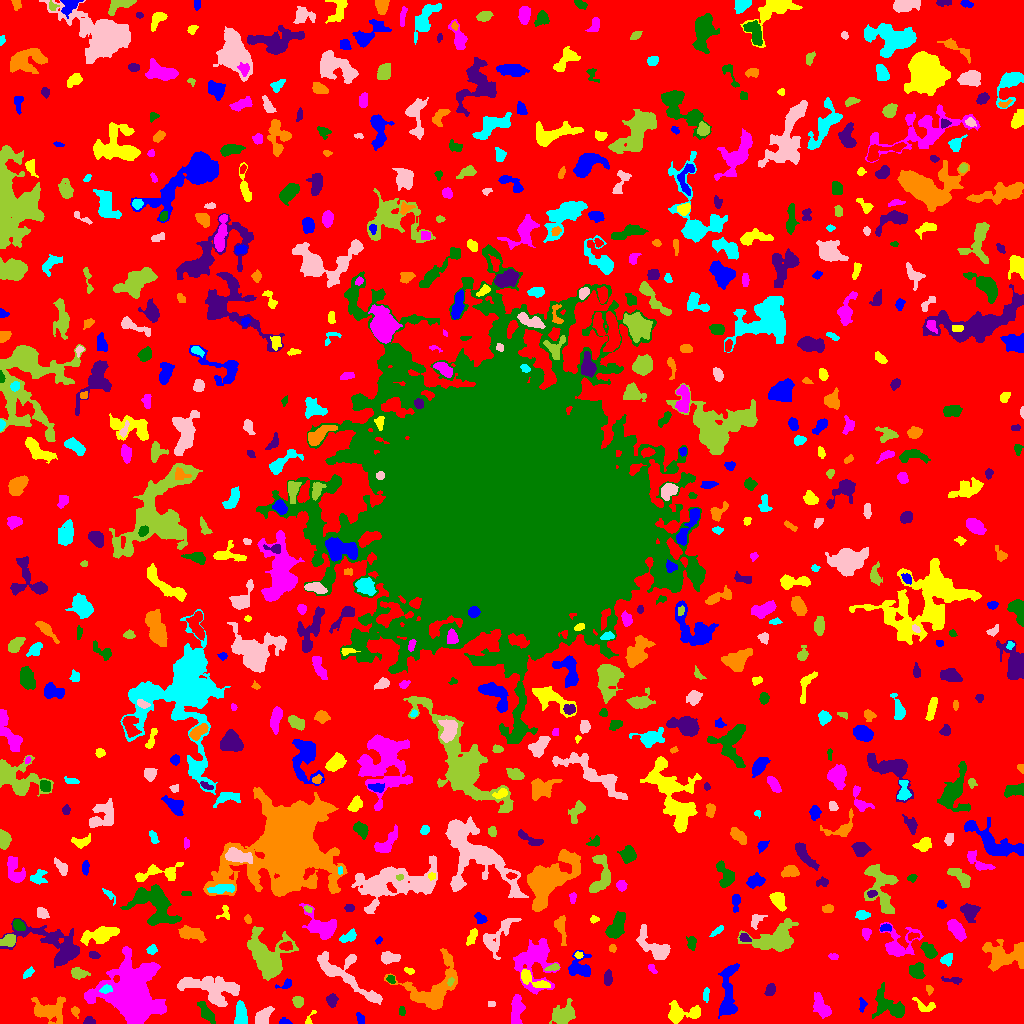

Data behind this chart, as committed beside it:
ID, X, Y, A, B, theta, total_flux, mu_max, mu_median, mu_mean, R_fwhm, R_e, R10, R90, x_start, x_end, y_start, y_end, area, greylevel
0, 513.5, 511.7, 303.8, 299.2, 0.7764, 1347264, 12.0, 2.0, 1.792, 56.85, 231.7, 87.84, 372.8, 0, 1023, 0, 1023, 751762, 1.792
1, 284.4, 1.712, 2.925, 1.547, -0.1105, 160.0, 5.0, 2.0, 2.424, 3.09, 2.523, 0.9772, 3.909, 279, 292, 0, 6, 66, 6.424
2, 309.3, 4.346, 4.65, 1.546, 1.088, 133.0, 5.0, 2.0, 1.956, 2.394, 2.394, 0.7979, 4.068, 305, 316, 0, 13, 68, 5.956
3, 131.4, 28.37, 13.61, 11.56, -1.061, 28118, 49.0, 6.0, 9.904, 10.56, 11.94, 4.549, 23.82, 84, 166, 0, 77, 2839, 12.9
4, 206, 11.08, 6.252, 2.235, -0.974, 723.0, 9.0, 3.0, 3.286, 4.107, 4.442, 1.596, 7.181, 197, 215, 0, 22, 220, 7.286
5, 88.78, 2.014, 2.56, 1.813, -0.05898, 215.0, 7.0, 2.0, 2.688, 2.932, 2.523, 0.9772, 3.989, 83, 95, 0, 7, 80, 7.688
6, 75.23, 12.07, 2.345, 1.78, -1.216, 167.0, 5.0, 2.0, 2.257, 3.141, 2.523, 0.9772, 4.068, 71, 79, 5, 17, 74, 6.257
7, 240.6, 8.515, 5.957, 2.754, -1.558, 804.0, 6.0, 3.0, 3.203, 7.136, 5.109, 2.034, 7.695, 234, 247, 0, 23, 251, 7.203
8, 262.8, 6.768, 5.095, 2.93, 0.902, 512.0, 4.0, 2.0, 2.216, 7.069, 4.72, 1.954, 7.313, 255, 274, 0, 17, 231, 6.216
9, 563.6, 9.457, 6.167, 4.044, 0.6193, 978.0, 6.0, 2.0, 2.501, 7.569, 5.781, 2.257, 9.253, 549, 575, 0, 25, 391, 6.501
10, 2.875, 14.72, 8.671, 2.636, -1.52, 614.0, 8.0, 3.0, 2.995, 4.72, 4.146, 1.493, 6.747, 0, 11, 0, 30, 205, 6.995
11, 360.5, 4.19, 2.659, 1.726, -1.25, 153.0, 4.0, 2.0, 1.843, 3.827, 2.764, 1.128, 4.222, 356, 364, 0, 11, 83, 6.843
12, 680.1, 10.14, 8.848, 4.294, 0.0539, 1592, 11.0, 3.0, 3.921, 5.323, 5.781, 2.185, 9.885, 668, 700, 0, 23, 406, 6.921
13, 821.5, 16.09, 6.324, 2.957, -1.043, 678.0, 6.0, 2.0, 2.314, 6.308, 5.109, 1.954, 8.078, 813, 831, 5, 31, 293, 6.314
14, 402.1, 12.01, 2.3, 1.564, -1.45, 121.0, 4.0, 2.0, 2.051, 3.432, 2.394, 0.9772, 3.785, 399, 405, 8, 17, 59, 8.051
15, 332, 23.25, 2.972, 2.291, 1.558, 430.0, 8.0, 3.0, 3.359, 4.222, 3.241, 1.262, 5.171, 326, 338, 16, 30, 128, 7.359
16, 49.46, 12.95, 8.307, 5.59, -0.1277, 2031, 10.0, 4.0, 3.898, 7.114, 6.979, 2.585, 11.24, 31, 65, 0, 27, 521, 6.898
17, 705.9, 29.01, 3.654, 1.467, 1.496, 141.0, 3.0, 2.0, 1.72, 3.868, 2.985, 1.128, 4.549, 703, 709, 21, 36, 82, 6.72
18, 491, 19.5, 2.045, 1.391, 0.0, 76.0, 3.0, 2.0, 1.652, 2.877, 2.185, 0.7979, 3.385, 488, 495, 17, 22, 46, 5.652
19, 298, 21.73, 2.625, 2.485, -0.8029, 304.0, 6.0, 3.0, 2.643, 4.406, 3.29, 1.262, 5.078, 292, 303, 16, 27, 115, 6.643
20, 997.7, 10.64, 11.25, 7.39, -0.1339, 5476, 21.0, 4.0, 5.337, 5.944, 8.686, 2.985, 15.32, 970, 1020, 0, 31, 1026, 8.337
21, 862.6, 18.53, 3.633, 1.839, 1.529, 200.0, 5.0, 2.0, 2.41, 3.523, 3.038, 1.128, 4.514, 859, 867, 11, 26, 83, 5.41
22, 925.4, 17.48, 6.615, 2.8, -0.3414, 218.0, 4.0, 1.0, 1.371, 4.549, 3.613, 1.262, 5.809, 912, 935, 12, 26, 159, 6.371
23, 516.5, 11.92, 7.93, 2.627, 1.496, 992.0, 8.0, 3.0, 3.21, 6.457, 5.323, 2.111, 8.311, 511, 525, 0, 29, 309, 7.21
24, 890.9, 16.29, 9.162, 4.921, -0.5725, 2101, 15.0, 3.0, 4.144, 4.787, 5.89, 2.111, 10.88, 872, 904, 5, 41, 507, 7.144
25, 770.3, 33.82, 3.01, 2.14, 1.153, 371.0, 7.0, 3.0, 3.198, 3.949, 3.29, 1.262, 5.109, 764, 775, 28, 40, 116, 7.198
26, 929.5, 33.8, 2.163, 1.636, -1.57, 131.0, 5.0, 2.0, 2.148, 2.706, 2.257, 0.7979, 3.7, 926, 933, 28, 38, 61, 8.148
27, 106.2, 34.34, 2.882, 1.805, 0.2385, 184.0, 4.0, 2.0, 2.0, 4.297, 2.877, 1.128, 4.37, 99, 112, 30, 39, 92, 12.0
28, 342.8, 49.39, 22.01, 6.269, -0.63, 1900, 7.0, 2.0, 2.267, 7.334, 8.463, 3.241, 13.55, 317, 382, 19, 72, 838, 6.267
29, 450.4, 41.85, 2.197, 1.357, 1.072, 110.0, 4.0, 2.0, 2.2, 3.432, 2.257, 0.7979, 3.385, 447, 454, 37, 46, 50, 12.2
30, 838.7, 48.01, 7.696, 2.783, -0.3579, 718.0, 7.0, 2.0, 2.37, 4.442, 5.323, 1.954, 8.234, 824, 851, 37, 55, 303, 6.37
31, 286.2, 38.99, 4.072, 2.008, 0.3857, 145.0, 4.0, 1.0, 1.543, 3.742, 2.821, 0.9772, 4.549, 275, 291, 35, 45, 94, 5.543
32, 531.7, 44.19, 9.151, 2.893, -0.4746, 836.0, 8.0, 3.0, 3.266, 5.614, 4.918, 1.871, 7.838, 521, 550, 36, 54, 256, 9.266
33, 534.2, 62.01, 13.15, 9.39, 1.513, 3186, 10.0, 3.0, 3.228, 7.047, 9.869, 3.385, 15.77, 513, 560, 29, 85, 987, 6.228
34, 391, 44.28, 2.147, 1.716, -1.083, 94.0, 3.0, 1.0, 1.446, 3.192, 2.459, 0.9772, 3.742, 386, 395, 40, 48, 65, 7.446
35, 952.3, 43.58, 5.713, 1.529, -0.1068, 118.0, 3.0, 1.0, 1.124, 3.09, 2.985, 1.262, 4.886, 941, 962, 39, 47, 105, 5.124
36, 434.3, 34.35, 16.11, 10.79, 0.7476, 4551, 12.0, 4.0, 4.164, 9.707, 9.901, 3.7, 16.09, 384, 457, 14, 75, 1093, 7.164
37, 28.31, 50.55, 3.072, 1.679, 0.734, 222.0, 5.0, 2.0, 2.552, 3.523, 2.821, 1.128, 4.442, 23, 34, 45, 57, 87, 6.552
38, 212.6, 33.21, 14.99, 6.973, -0.2792, 1779, 8.0, 2.0, 1.875, 5.323, 8.849, 2.985, 14.71, 177, 239, 17, 47, 949, 5.875
39, 77.68, 50.68, 3.737, 2.509, -0.1949, 394.0, 6.0, 2.0, 2.417, 4.754, 3.613, 1.382, 5.971, 71, 90, 44, 56, 163, 6.417
40, 467.3, 53.94, 3.63, 2.3, -0.6275, 156.0, 2.0, 1.0, 1.345, 5.917, 3.478, 1.493, 5.47, 459, 475, 48, 59, 116, 6.345
41, 727.8, 29.18, 15.14, 3.611, 1.49, 1495, 7.0, 2.0, 2.513, 6.794, 7.334, 2.821, 11.47, 718, 739, 5, 60, 595, 6.513
42, 409.4, 52.5, 2.669, 1.393, -0.3861, 94.0, 3.0, 1.0, 1.541, 2.932, 2.326, 0.9772, 3.785, 404, 414, 49, 56, 61, 5.541
43, 651.7, 55.19, 2.872, 1.591, -0.8963, 161.0, 6.0, 2.0, 2.477, 2.932, 2.523, 0.9772, 3.949, 648, 657, 50, 59, 65, 6.477
44, 917.6, 52.58, 3.739, 2.913, -1.478, 391.0, 5.0, 2.0, 1.844, 4.754, 3.909, 1.493, 6.155, 909, 925, 45, 61, 212, 6.844
45, 607.9, 45.43, 3.78, 1.819, 1.52, 282.0, 6.0, 2.0, 2.331, 4.222, 3.385, 1.262, 5.14, 604, 612, 38, 54, 121, 6.331
46, 1003, 68.11, 10.88, 6.54, -0.008265, 3123, 12.0, 4.0, 4.203, 6.979, 8.463, 2.985, 13.39, 982, 1023, 52, 84, 743, 7.203
47, 946.6, 64.31, 2.997, 2.307, 0.7223, 254.0, 5.0, 2.0, 2.065, 4.068, 3.338, 1.382, 4.983, 940, 952, 57, 70, 123, 8.065
48, 388.6, 65.97, 4.429, 2.525, -0.02069, 713.0, 11.0, 3.0, 3.694, 3.656, 3.868, 1.382, 6.457, 381, 400, 59, 72, 193, 7.694
49, 553.5, 56.08, 3.324, 1.5, 0.1839, 262.0, 8.0, 2.0, 3.082, 2.932, 2.523, 0.9772, 4.37, 544, 559, 53, 60, 85, 9.082
50, 190.1, 64.26, 2.734, 1.465, -0.01068, 89.0, 3.0, 1.0, 0.9674, 2.764, 2.459, 0.7979, 4.029, 184, 198, 60, 68, 92, 5.967
51, 579.2, 55.65, 5.985, 5.646, -0.8124, 1250, 9.0, 3.0, 3.571, 5.917, 5.67, 2.185, 9.15, 568, 591, 47, 73, 350, 6.571
52, 578.6, 68.31, 1.918, 1.695, -0.02713, 133.0, 4.0, 3.0, 2.463, 3.613, 2.394, 0.9772, 3.523, 574, 583, 65, 72, 54, 8.463
53, 833.6, 66.83, 2.437, 1.507, -0.1647, 103.0, 3.0, 2.0, 1.689, 3.29, 2.459, 0.9772, 3.827, 828, 838, 64, 70, 61, 6.689
54, 929.1, 72.62, 4.419, 2.693, -0.8555, 963.0, 9.0, 5.0, 5.068, 5.809, 4.442, 1.784, 6.84, 920, 937, 65, 81, 190, 9.068
55, 93.68, 68.2, 2.786, 1.587, -0.1612, 170.0, 4.0, 2.0, 2.208, 4.184, 2.764, 1.128, 4.107, 89, 100, 65, 72, 77, 7.208
56, 612.1, 75.13, 1.753, 1.553, -1.532, 121.0, 5.0, 2.0, 2.161, 2.706, 2.111, 0.7979, 3.29, 609, 616, 71, 79, 56, 9.161
57, 151.6, 73.75, 2.49, 2.04, 0.7919, 167.0, 4.0, 2.0, 1.92, 4.068, 2.821, 1.128, 4.442, 146, 157, 69, 79, 87, 5.92
58, 654.2, 75.69, 10.61, 4.436, -0.6877, 1811, 10.0, 3.0, 3.773, 6.84, 6.676, 2.585, 10.91, 636, 670, 64, 99, 480, 6.773
59, 8.76, 83.26, 3.395, 2.688, 0.2421, 462.0, 7.0, 2.0, 2.766, 4.406, 3.656, 1.493, 5.917, 0, 15, 77, 89, 167, 8.766
... 663 more rows
